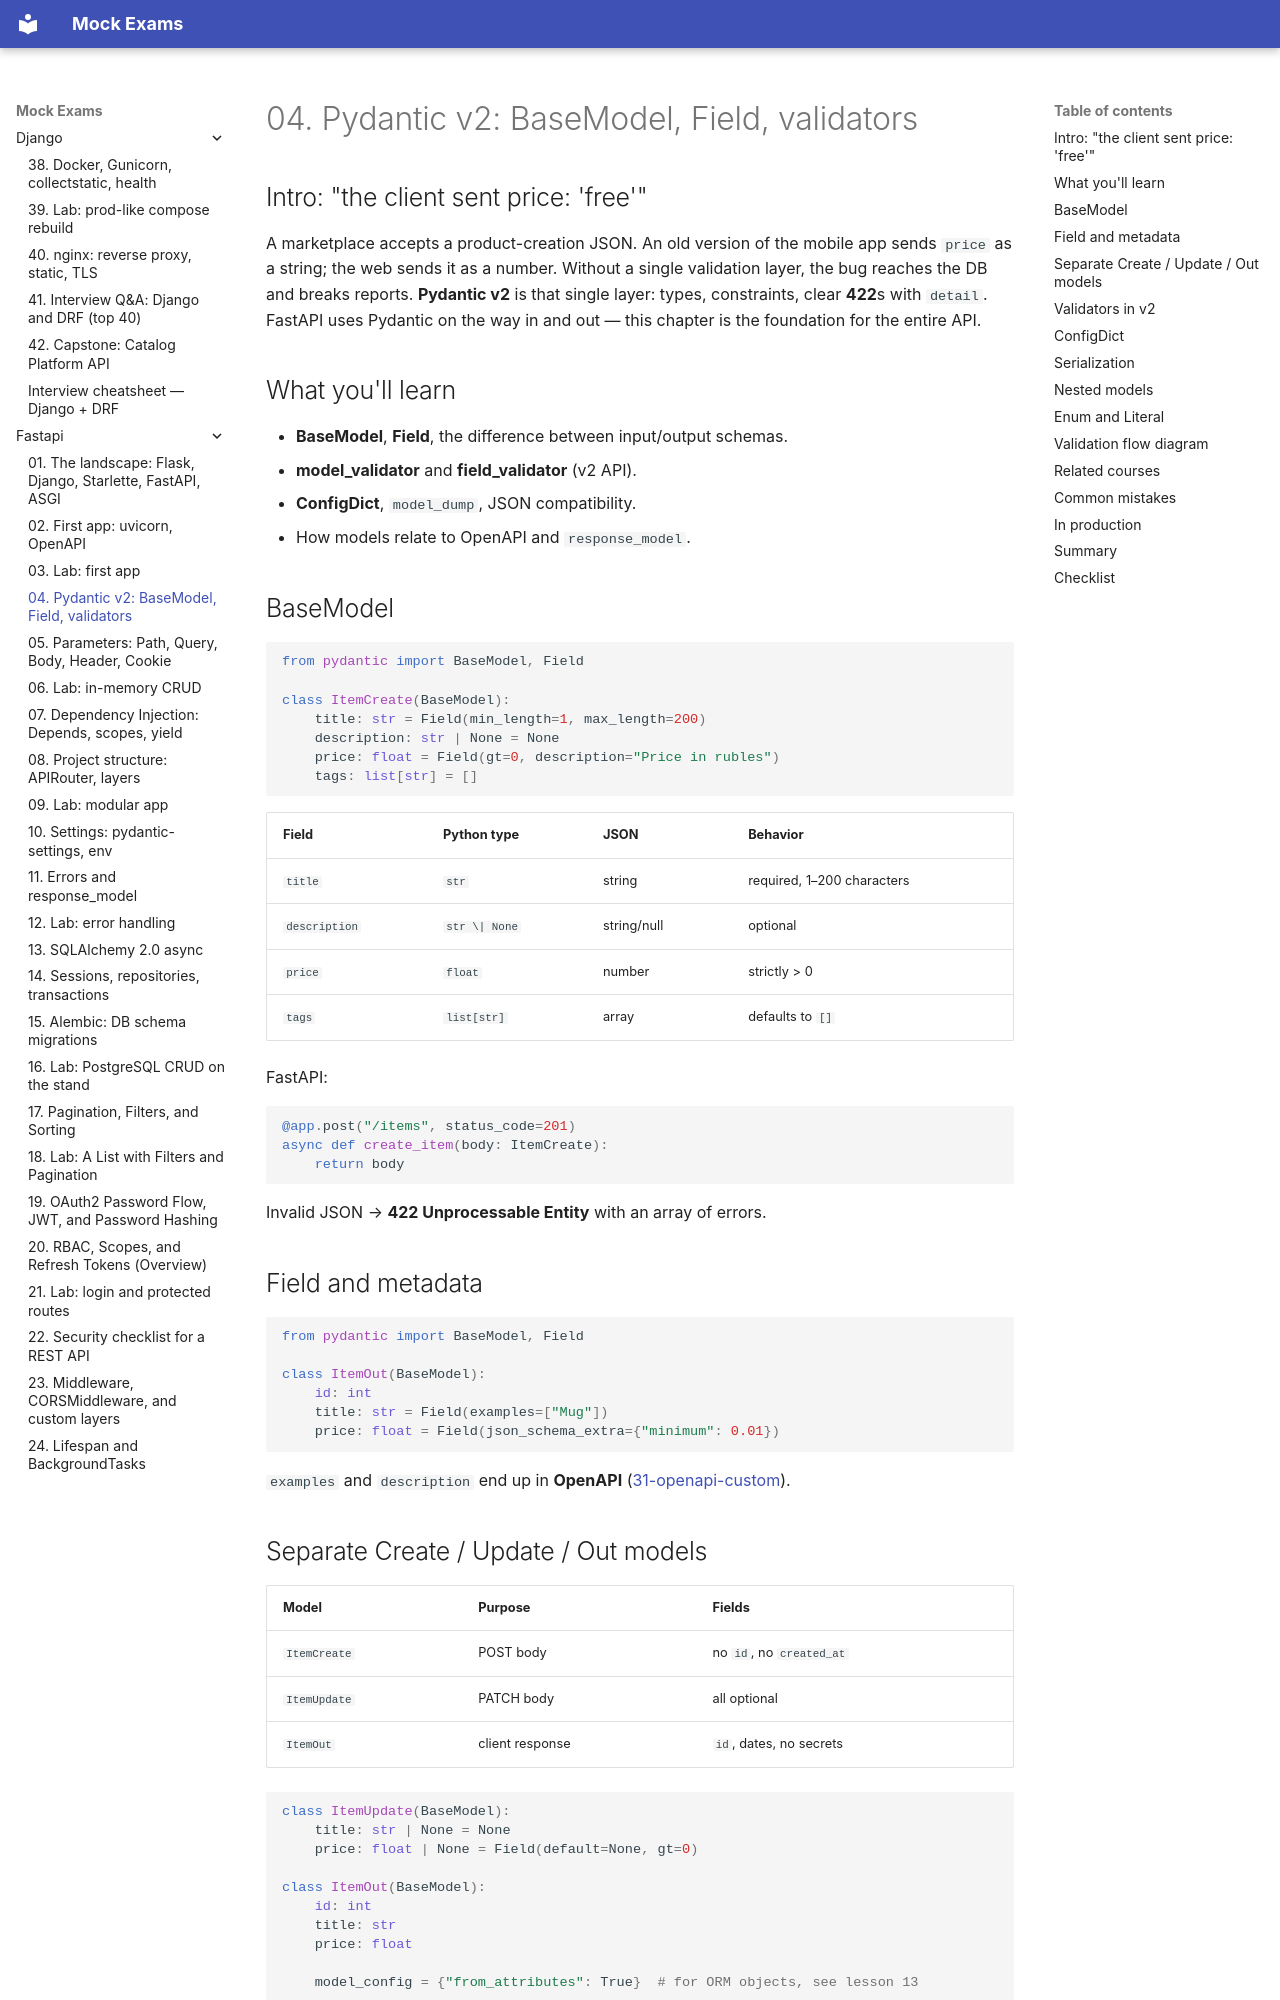

repository: FedorArbuzov/mock-exams · page: fastapi/04-pydantic-v2/index.html · generator: mkdocs

# 04. Pydantic v2: BaseModel, Field, validators

## Intro: "the client sent price: 'free'"

A marketplace accepts a product-creation JSON. An old version of the mobile app sends `price` as a string; the web sends it as a number. Without a single validation layer, the bug reaches the DB and breaks reports. **Pydantic v2** is that single layer: types, constraints, clear **422**s with `detail`. FastAPI uses Pydantic on the way in and out — this chapter is the foundation for the entire API.

## What you'll learn

- **BaseModel**, **Field**, the difference between input/output schemas.
- **model_validator** and **field_validator** (v2 API).
- **ConfigDict**, `model_dump`, JSON compatibility.
- How models relate to OpenAPI and `response_model`.

## BaseModel

```python
from pydantic import BaseModel, Field

class ItemCreate(BaseModel):
    title: str = Field(min_length=1, max_length=200)
    description: str | None = None
    price: float = Field(gt=0, description="Price in rubles")
    tags: list[str] = []
```

| Field | Python type | JSON | Behavior |
|------|------------|------|-----------|
| `title` | `str` | string | required, 1–200 characters |
| `description` | `str \| None` | string/null | optional |
| `price` | `float` | number | strictly > 0 |
| `tags` | `list[str]` | array | defaults to `[]` |

FastAPI:

```python
@app.post("/items", status_code=201)
async def create_item(body: ItemCreate):
    return body
```

Invalid JSON → **422 Unprocessable Entity** with an array of errors.

## Field and metadata

```python
from pydantic import BaseModel, Field

class ItemOut(BaseModel):
    id: int
    title: str = Field(examples=["Mug"])
    price: float = Field(json_schema_extra={"minimum": 0.01})
```

`examples` and `description` end up in **OpenAPI** ([31-openapi-custom](31-openapi-custom.md)).
